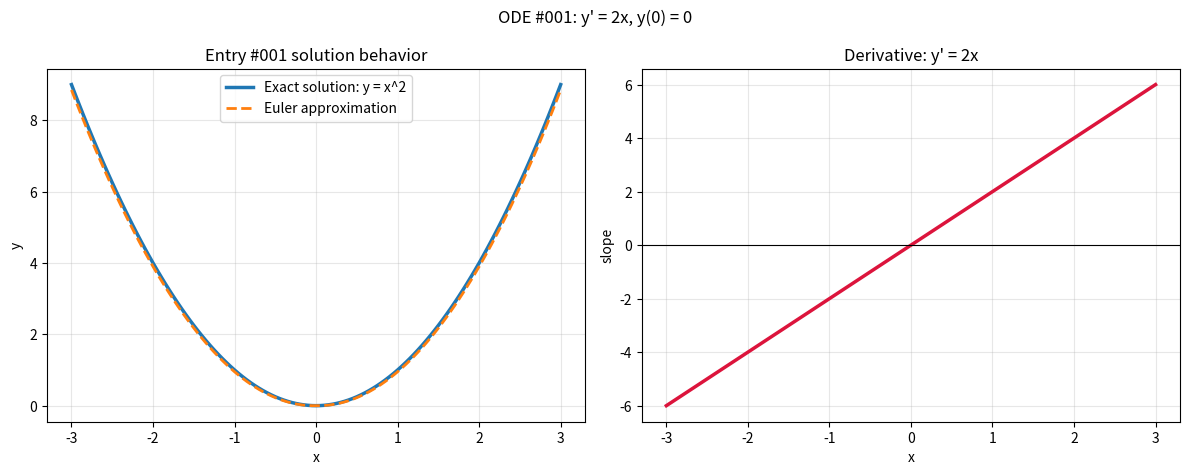

Source code (Python):
"""
Entry #001 simulation for y' = 2x with y(0) = 0.

This script compares the exact solution y = x^2 with a simple Euler
approximation, then plots the solution behavior and derivative field.
"""

from __future__ import annotations

import matplotlib.pyplot as plt
import numpy as np


def derivative(x: float, y: float) -> float:
    """Return y' for the differential equation y' = 2x."""
    return 2.0 * x


def exact_solution(x: np.ndarray) -> np.ndarray:
    """Return the exact solution satisfying y(0) = 0."""
    return x**2


def euler_from_zero(x_values: np.ndarray) -> np.ndarray:
    """
    Approximate y' = 2x from the initial condition y(0) = 0.

    The grid runs from negative to positive x-values, so the approximation
    integrates forward for x >= 0 and backward for x <= 0.
    """
    y_values = np.zeros_like(x_values)
    zero_index = int(np.argmin(np.abs(x_values)))

    for index in range(zero_index, len(x_values) - 1):
        step = x_values[index + 1] - x_values[index]
        y_values[index + 1] = y_values[index] + step * derivative(
            x_values[index], y_values[index]
        )

    for index in range(zero_index, 0, -1):
        step = x_values[index - 1] - x_values[index]
        y_values[index - 1] = y_values[index] + step * derivative(
            x_values[index], y_values[index]
        )

    return y_values


def main() -> None:
    x_values = np.linspace(-3.0, 3.0, 121)
    exact_y = exact_solution(x_values)
    euler_y = euler_from_zero(x_values)
    derivative_y = 2.0 * x_values

    max_error = np.max(np.abs(exact_y - euler_y))
    print(f"Maximum Euler error on [-3, 3]: {max_error:.4f}")

    fig, axes = plt.subplots(1, 2, figsize=(12, 4.8))

    axes[0].plot(x_values, exact_y, label="Exact solution: y = x^2", linewidth=2.5)
    axes[0].plot(
        x_values,
        euler_y,
        "--",
        label="Euler approximation",
        linewidth=2.0,
    )
    axes[0].set_title("Entry #001 solution behavior")
    axes[0].set_xlabel("x")
    axes[0].set_ylabel("y")
    axes[0].grid(True, alpha=0.3)
    axes[0].legend()

    axes[1].plot(x_values, derivative_y, color="crimson", linewidth=2.5)
    axes[1].axhline(0, color="black", linewidth=0.8)
    axes[1].set_title("Derivative: y' = 2x")
    axes[1].set_xlabel("x")
    axes[1].set_ylabel("slope")
    axes[1].grid(True, alpha=0.3)

    fig.suptitle("ODE #001: y' = 2x, y(0) = 0")
    fig.tight_layout()
    plt.show()


if __name__ == "__main__":
    main()
